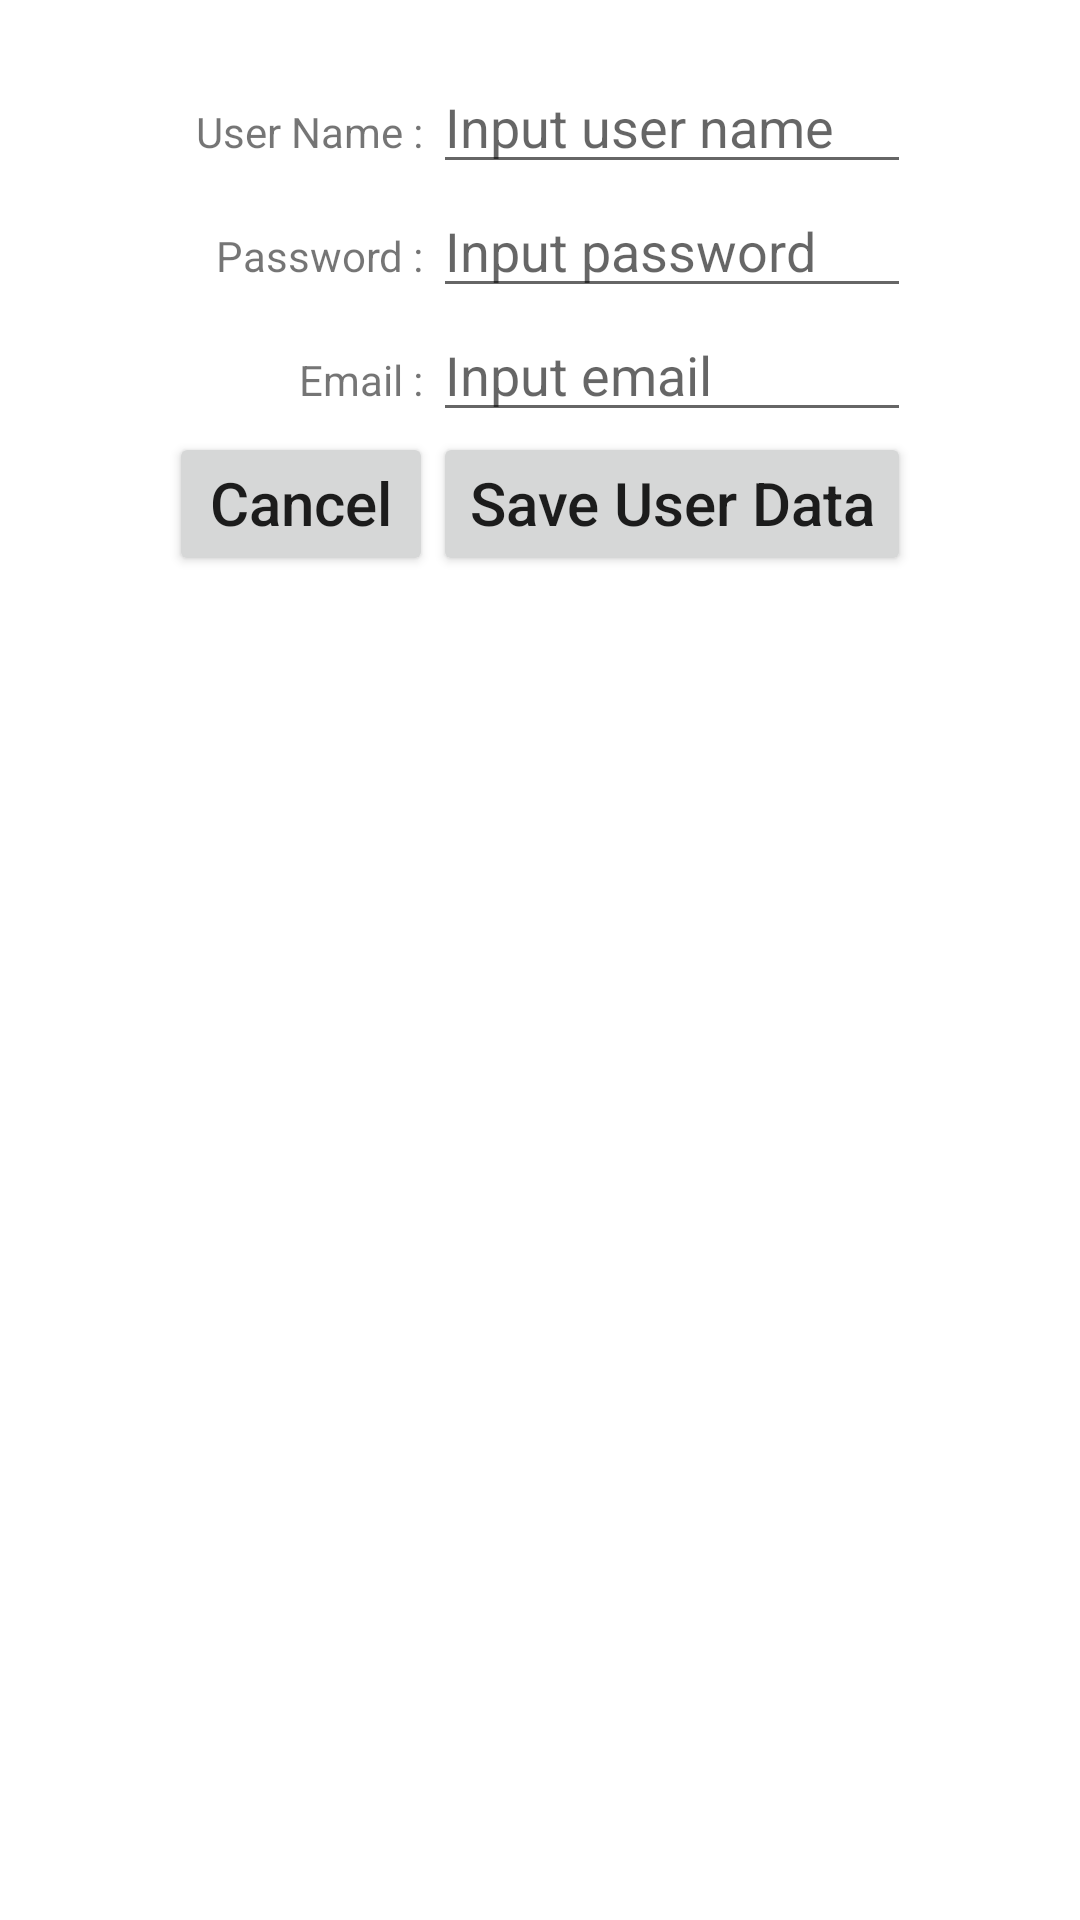

Android layout source for this screen:
<!-- AndroidManifest.xml: application theme AppTheme -->
<!-- res/layout/popup_input_dialog.xml -->
<?xml version="1.0" encoding="utf-8"?>
<TableLayout android:layout_width="match_parent"
    android:layout_height="match_parent"
    android:paddingTop="20dp"
    xmlns:android="http://schemas.android.com/apk/res/android">


<TableRow
    android:layout_width="match_parent"
    android:layout_height="match_parent"
    android:gravity="center_horizontal"
    android:orientation="horizontal">

    <TextView
        android:gravity="end"
        android:text="User Name : " />

    <EditText
        android:id="@+id/userName"
        android:hint="Input user name"
        android:inputType="text" />

</TableRow>

<TableRow
    android:layout_width="match_parent"
    android:layout_height="match_parent"
    android:gravity="center_horizontal"
    android:orientation="horizontal">

    <TextView
        android:gravity="end"
        android:text="Password : " />

    <EditText
        android:id="@+id/password"
        android:hint="Input password"
        android:inputType="textPassword" />

</TableRow>

<TableRow
    android:layout_width="match_parent"
    android:layout_height="match_parent"
    android:gravity="center_horizontal"
    android:orientation="horizontal">

    <TextView
        android:gravity="end"
        android:text="Email : " />

    <EditText
        android:id="@+id/email"
        android:hint="Input email"
        android:inputType="text" />

</TableRow>

<TableRow android:gravity="center_horizontal">

    <Button
        android:id="@+id/button_cancel_user_data"
        android:layout_width="wrap_content"
        android:layout_height="wrap_content"
        android:text="Cancel"
        android:textSize="20dp"
        android:textAllCaps="false"
        android:gravity="center_horizontal"
        android:layout_marginBottom="20dp"/>


    <Button
        android:id="@+id/button_save_user_data"
        android:layout_width="wrap_content"
        android:layout_height="wrap_content"
        android:text="Save User Data"
        android:textSize="20dp"
        android:textAllCaps="false"
        android:gravity="center_horizontal"
        android:layout_marginBottom="20dp"/>

</TableRow>

</TableLayout>
<!-- resources referenced by this layout -->
<resources>
  <style name="AppTheme" parent="Theme.AppCompat.Light.DarkActionBar">
          
          <item name="colorPrimary">@color/colorPrimary</item>
          <item name="colorPrimaryDark">@color/colorPrimaryDark</item>
          <item name="colorAccent">@color/colorAccent</item>
          <item name="android:windowShowWallpaper">true</item>
          <item name="android:windowBackground">@android:color/white</item>
      </style>
  <!-- not gathered from this repository: default colours our renderer supplied (Android Studio template values) -->
  <color name="colorPrimary">#FF6200EE</color>
  <color name="colorPrimaryDark">#FF3700B3</color>
  <color name="colorAccent">#FF03DAC5</color>
</resources>
